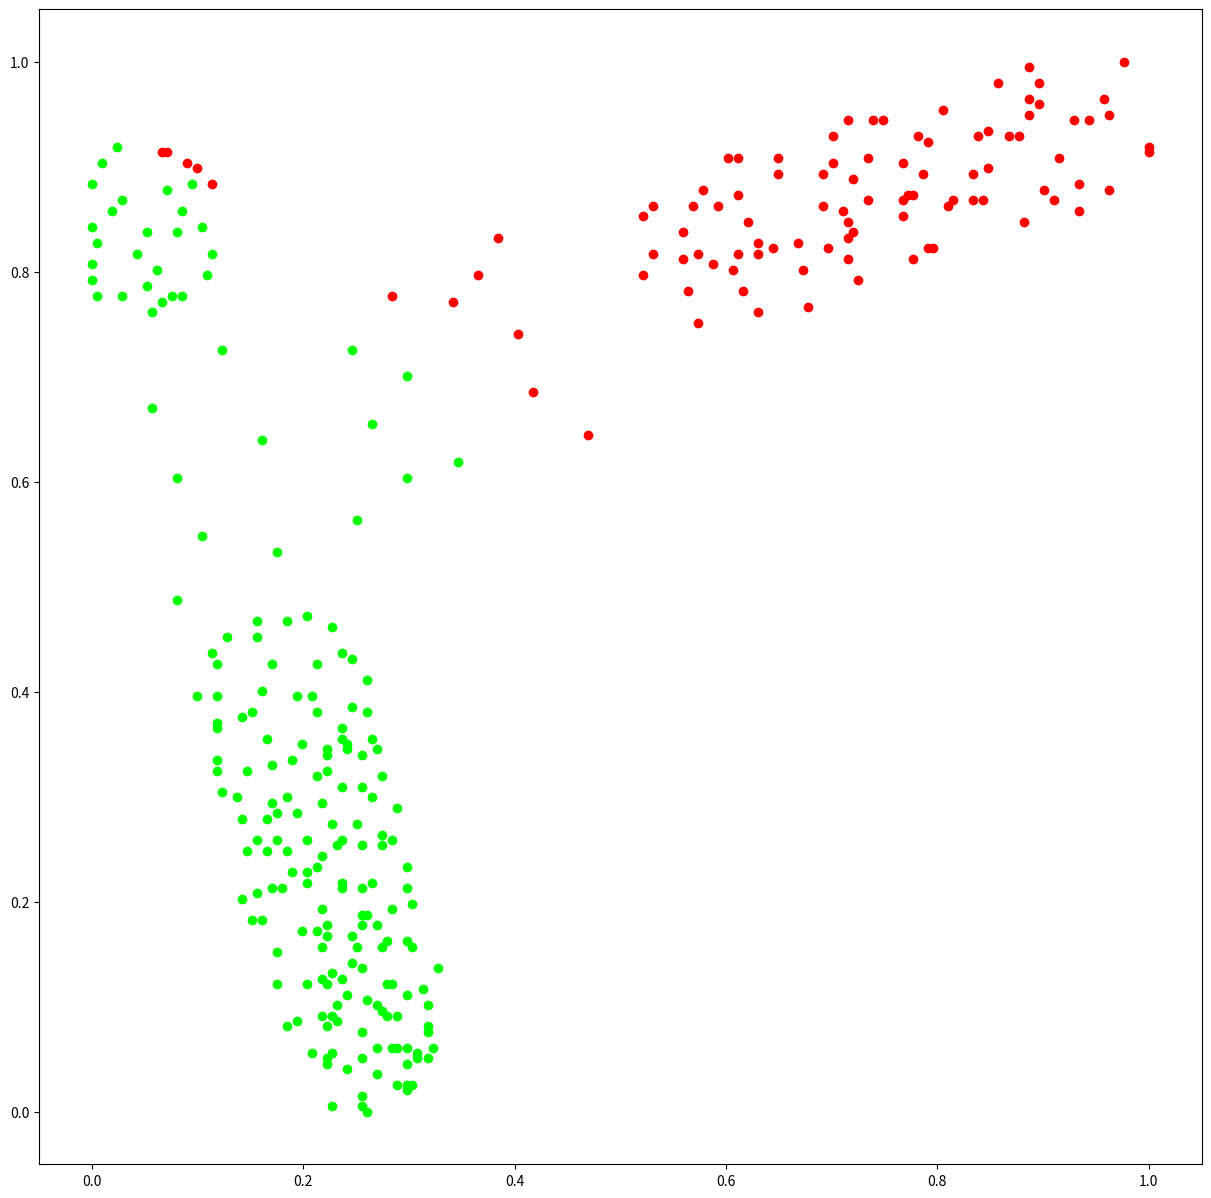

This chart was generated by the following Python code:
import matplotlib.pyplot as plt

plt.figure(figsize=(15,15))
plt.plot(0.113744,0.883249,'ro',color='#FF0000')

plt.plot(0.0995261,0.898477,'ro',color='#FF0000')

plt.plot(0.0900474,0.903553,'ro',color='#FF0000')

plt.plot(0.07109,0.913706,'ro',color='#FF0000')

plt.plot(0.0663507,0.913706,'ro',color='#FF0000')

plt.plot(0.341232,0.771574,'ro',color='#FF0000')

plt.plot(0.28436,0.77665,'ro',color='#FF0000')

plt.plot(0.417062,0.685279,'ro',color='#FF0000')

plt.plot(0.469194,0.64467,'ro',color='#FF0000')

plt.plot(0.402844,0.741117,'ro',color='#FF0000')

plt.plot(0.364929,0.796954,'ro',color='#FF0000')

plt.plot(0.383886,0.832487,'ro',color='#FF0000')

plt.plot(0.521327,0.796954,'ro',color='#FF0000')

plt.plot(0.57346,0.751269,'ro',color='#FF0000')

plt.plot(0.630332,0.761421,'ro',color='#FF0000')

plt.plot(0.677725,0.766497,'ro',color='#FF0000')

plt.plot(0.725118,0.791878,'ro',color='#FF0000')

plt.plot(0.777251,0.812183,'ro',color='#FF0000')

plt.plot(0.834123,0.86802,'ro',color='#FF0000')

plt.plot(0.78673,0.893401,'ro',color='#FF0000')

plt.plot(0.701422,0.903553,'ro',color='#FF0000')

plt.plot(0.649289,0.893401,'ro',color='#FF0000')

plt.plot(0.578199,0.878173,'ro',color='#FF0000')

plt.plot(0.521327,0.852792,'ro',color='#FF0000')

plt.plot(0.559242,0.837563,'ro',color='#FF0000')

plt.plot(0.620853,0.847716,'ro',color='#FF0000')

plt.plot(0.587678,0.807107,'ro',color='#FF0000')

plt.plot(0.611374,0.817259,'ro',color='#FF0000')

plt.plot(0.630332,0.827411,'ro',color='#FF0000')

plt.plot(0.668246,0.827411,'ro',color='#FF0000')

plt.plot(0.71564,0.847716,'ro',color='#FF0000')

plt.plot(0.791469,0.822335,'ro',color='#FF0000')

plt.plot(0.696682,0.822335,'ro',color='#FF0000')

plt.plot(0.71564,0.812183,'ro',color='#FF0000')

plt.plot(0.796209,0.822335,'ro',color='#FF0000')

plt.plot(0.881517,0.847716,'ro',color='#FF0000')

plt.plot(0.933649,0.857868,'ro',color='#FF0000')

plt.plot(0.962085,0.878173,'ro',color='#FF0000')

plt.plot(1,0.913706,'ro',color='#FF0000')

plt.plot(0.92891,0.944162,'ro',color='#FF0000')

plt.plot(0.848341,0.93401,'ro',color='#FF0000')

plt.plot(0.791469,0.923858,'ro',color='#FF0000')

plt.plot(0.767773,0.903553,'ro',color='#FF0000')

plt.plot(0.876777,0.928934,'ro',color='#FF0000')

plt.plot(0.914692,0.908629,'ro',color='#FF0000')

plt.plot(0.834123,0.893401,'ro',color='#FF0000')

plt.plot(0.767773,0.86802,'ro',color='#FF0000')

plt.plot(0.691943,0.862944,'ro',color='#FF0000')

plt.plot(0.611374,0.873096,'ro',color='#FF0000')

plt.plot(0.530806,0.862944,'ro',color='#FF0000')

plt.plot(0.530806,0.817259,'ro',color='#FF0000')

plt.plot(0.559242,0.812183,'ro',color='#FF0000')

plt.plot(0.606635,0.80203,'ro',color='#FF0000')

plt.plot(0.563981,0.781726,'ro',color='#FF0000')

plt.plot(0.616114,0.781726,'ro',color='#FF0000')

plt.plot(0.672986,0.80203,'ro',color='#FF0000')

plt.plot(0.7109,0.857868,'ro',color='#FF0000')

plt.plot(0.734597,0.86802,'ro',color='#FF0000')

plt.plot(0.772512,0.873096,'ro',color='#FF0000')

plt.plot(0.909953,0.86802,'ro',color='#FF0000')

plt.plot(0.962085,0.949239,'ro',color='#FF0000')

plt.plot(0.957346,0.964467,'ro',color='#FF0000')

plt.plot(0.976303,1,'ro',color='#FF0000')

plt.plot(0.895735,0.979695,'ro',color='#FF0000')

plt.plot(0.85782,0.979695,'ro',color='#FF0000')

plt.plot(0.805687,0.954315,'ro',color='#FF0000')

plt.plot(0.781991,0.928934,'ro',color='#FF0000')

plt.plot(0.720379,0.888325,'ro',color='#FF0000')

plt.plot(0.691943,0.893401,'ro',color='#FF0000')

plt.plot(0.71564,0.944162,'ro',color='#FF0000')

plt.plot(0.748815,0.944162,'ro',color='#FF0000')

plt.plot(0.739336,0.944162,'ro',color='#FF0000')

plt.plot(0.701422,0.928934,'ro',color='#FF0000')

plt.plot(0.611374,0.908629,'ro',color='#FF0000')

plt.plot(0.592417,0.862944,'ro',color='#FF0000')

plt.plot(0.64455,0.822335,'ro',color='#FF0000')

plt.plot(0.71564,0.832487,'ro',color='#FF0000')

plt.plot(0.777251,0.873096,'ro',color='#FF0000')

plt.plot(0.815166,0.86802,'ro',color='#FF0000')

plt.plot(0.843602,0.86802,'ro',color='#FF0000')

plt.plot(0.900474,0.878173,'ro',color='#FF0000')

plt.plot(0.933649,0.883249,'ro',color='#FF0000')

plt.plot(1,0.918782,'ro',color='#FF0000')

plt.plot(0.943128,0.944162,'ro',color='#FF0000')

plt.plot(0.886256,0.949239,'ro',color='#FF0000')

plt.plot(0.838863,0.928934,'ro',color='#FF0000')

plt.plot(0.734597,0.908629,'ro',color='#FF0000')

plt.plot(0.649289,0.908629,'ro',color='#FF0000')

plt.plot(0.601896,0.908629,'ro',color='#FF0000')

plt.plot(0.56872,0.862944,'ro',color='#FF0000')

plt.plot(0.57346,0.817259,'ro',color='#FF0000')

plt.plot(0.630332,0.817259,'ro',color='#FF0000')

plt.plot(0.720379,0.837563,'ro',color='#FF0000')

plt.plot(0.767773,0.852792,'ro',color='#FF0000')

plt.plot(0.810427,0.862944,'ro',color='#FF0000')

plt.plot(0.848341,0.898477,'ro',color='#FF0000')

plt.plot(0.867299,0.928934,'ro',color='#FF0000')

plt.plot(0.895735,0.959391,'ro',color='#FF0000')

plt.plot(0.886256,0.964467,'ro',color='#FF0000')

plt.plot(0.886256,0.994924,'ro',color='#FF0000')

plt.plot(0.0521327,0.837563,'ro',color='#00FF00')

plt.plot(0.0521327,0.786802,'ro',color='#00FF00')

plt.plot(0.056872,0.761421,'ro',color='#00FF00')

plt.plot(0.0853081,0.77665,'ro',color='#00FF00')

plt.plot(0.109005,0.796954,'ro',color='#00FF00')

plt.plot(0.113744,0.817259,'ro',color='#00FF00')

plt.plot(0.0947867,0.883249,'ro',color='#00FF00')

plt.plot(0.0853081,0.857868,'ro',color='#00FF00')

plt.plot(0.0805687,0.837563,'ro',color='#00FF00')

plt.plot(0.104265,0.84264,'ro',color='#00FF00')

plt.plot(0.0616114,0.80203,'ro',color='#00FF00')

plt.plot(0.042654,0.817259,'ro',color='#00FF00')

plt.plot(0.00473934,0.827411,'ro',color='#00FF00')

plt.plot(0.0189573,0.857868,'ro',color='#00FF00')

plt.plot(0.028436,0.86802,'ro',color='#00FF00')

plt.plot(0.07109,0.878173,'ro',color='#00FF00')

plt.plot(0.0236967,0.918782,'ro',color='#00FF00')

plt.plot(0.00947867,0.903553,'ro',color='#00FF00')

plt.plot(0,0.883249,'ro',color='#00FF00')

plt.plot(0,0.84264,'ro',color='#00FF00')

plt.plot(0,0.807107,'ro',color='#00FF00')

plt.plot(0,0.791878,'ro',color='#00FF00')

plt.plot(0.00473934,0.77665,'ro',color='#00FF00')

plt.plot(0.028436,0.77665,'ro',color='#00FF00')

plt.plot(0.0663507,0.771574,'ro',color='#00FF00')

plt.plot(0.0758294,0.77665,'ro',color='#00FF00')

plt.plot(0.123223,0.725888,'ro',color='#00FF00')

plt.plot(0.056872,0.670051,'ro',color='#00FF00')

plt.plot(0.161137,0.639594,'ro',color='#00FF00')

plt.plot(0.0805687,0.604061,'ro',color='#00FF00')

plt.plot(0.104265,0.548223,'ro',color='#00FF00')

plt.plot(0.175355,0.532995,'ro',color='#00FF00')

plt.plot(0.251185,0.563452,'ro',color='#00FF00')

plt.plot(0.0805687,0.48731,'ro',color='#00FF00')

plt.plot(0.156398,0.451777,'ro',color='#00FF00')

plt.plot(0.113744,0.436548,'ro',color='#00FF00')

plt.plot(0.118483,0.395939,'ro',color='#00FF00')

plt.plot(0.165877,0.35533,'ro',color='#00FF00')

plt.plot(0.199052,0.350254,'ro',color='#00FF00')

plt.plot(0.170616,0.426396,'ro',color='#00FF00')

plt.plot(0.236967,0.436548,'ro',color='#00FF00')

plt.plot(0.227488,0.461929,'ro',color='#00FF00')

plt.plot(0.203791,0.472081,'ro',color='#00FF00')

plt.plot(0.21327,0.426396,'ro',color='#00FF00')

plt.plot(0.208531,0.395939,'ro',color='#00FF00')

plt.plot(0.161137,0.401015,'ro',color='#00FF00')

plt.plot(0.151659,0.380711,'ro',color='#00FF00')

plt.plot(0.189573,0.335025,'ro',color='#00FF00')

plt.plot(0.194313,0.284264,'ro',color='#00FF00')

plt.plot(0.222749,0.324873,'ro',color='#00FF00')

plt.plot(0.222749,0.340102,'ro',color='#00FF00')

plt.plot(0.241706,0.350254,'ro',color='#00FF00')

plt.plot(0.236967,0.365482,'ro',color='#00FF00')

plt.plot(0.21327,0.380711,'ro',color='#00FF00')

plt.plot(0.194313,0.395939,'ro',color='#00FF00')

plt.plot(0.14218,0.375635,'ro',color='#00FF00')

plt.plot(0.118483,0.370558,'ro',color='#00FF00')

plt.plot(0.118483,0.324873,'ro',color='#00FF00')

plt.plot(0.146919,0.324873,'ro',color='#00FF00')

plt.plot(0.170616,0.329949,'ro',color='#00FF00')

plt.plot(0.222749,0.345178,'ro',color='#00FF00')

plt.plot(0.241706,0.345178,'ro',color='#00FF00')

plt.plot(0.246445,0.385787,'ro',color='#00FF00')

plt.plot(0.260664,0.411168,'ro',color='#00FF00')

plt.plot(0.246445,0.431472,'ro',color='#00FF00')

plt.plot(0.184834,0.467005,'ro',color='#00FF00')

plt.plot(0.156398,0.467005,'ro',color='#00FF00')

plt.plot(0.127962,0.451777,'ro',color='#00FF00')

plt.plot(0.118483,0.426396,'ro',color='#00FF00')

plt.plot(0.0995261,0.395939,'ro',color='#00FF00')

plt.plot(0.118483,0.365482,'ro',color='#00FF00')

plt.plot(0.118483,0.335025,'ro',color='#00FF00')

plt.plot(0.123223,0.304569,'ro',color='#00FF00')

plt.plot(0.137441,0.299492,'ro',color='#00FF00')

plt.plot(0.170616,0.294416,'ro',color='#00FF00')

plt.plot(0.21327,0.319797,'ro',color='#00FF00')

plt.plot(0.236967,0.35533,'ro',color='#00FF00')

plt.plot(0.265403,0.35533,'ro',color='#00FF00')

plt.plot(0.260664,0.380711,'ro',color='#00FF00')

plt.plot(0.255924,0.340102,'ro',color='#00FF00')

plt.plot(0.236967,0.309645,'ro',color='#00FF00')

plt.plot(0.218009,0.294416,'ro',color='#00FF00')

plt.plot(0.227488,0.274112,'ro',color='#00FF00')

plt.plot(0.265403,0.299492,'ro',color='#00FF00')

plt.plot(0.251185,0.274112,'ro',color='#00FF00')

plt.plot(0.236967,0.258883,'ro',color='#00FF00')

plt.plot(0.203791,0.258883,'ro',color='#00FF00')

plt.plot(0.184834,0.248731,'ro',color='#00FF00')

plt.plot(0.189573,0.228426,'ro',color='#00FF00')

plt.plot(0.203791,0.218274,'ro',color='#00FF00')

plt.plot(0.236967,0.218274,'ro',color='#00FF00')

plt.plot(0.255924,0.213198,'ro',color='#00FF00')

plt.plot(0.232227,0.253807,'ro',color='#00FF00')

plt.plot(0.255924,0.253807,'ro',color='#00FF00')

plt.plot(0.274882,0.253807,'ro',color='#00FF00')

plt.plot(0.246445,0.725888,'ro',color='#00FF00')

plt.plot(0.298578,0.700508,'ro',color='#00FF00')

plt.plot(0.265403,0.654822,'ro',color='#00FF00')

plt.plot(0.298578,0.604061,'ro',color='#00FF00')

plt.plot(0.345972,0.619289,'ro',color='#00FF00')

plt.plot(0.175355,0.284264,'ro',color='#00FF00')

plt.plot(0.14218,0.279188,'ro',color='#00FF00')

plt.plot(0.156398,0.258883,'ro',color='#00FF00')

plt.plot(0.175355,0.258883,'ro',color='#00FF00')

plt.plot(0.165877,0.248731,'ro',color='#00FF00')

plt.plot(0.170616,0.213198,'ro',color='#00FF00')

plt.plot(0.180095,0.213198,'ro',color='#00FF00')

plt.plot(0.203791,0.228426,'ro',color='#00FF00')

plt.plot(0.21327,0.233503,'ro',color='#00FF00')

plt.plot(0.255924,0.187817,'ro',color='#00FF00')

plt.plot(0.270142,0.177665,'ro',color='#00FF00')

plt.plot(0.218009,0.192893,'ro',color='#00FF00')

plt.plot(0.199052,0.172589,'ro',color='#00FF00')

plt.plot(0.218009,0.15736,'ro',color='#00FF00')

plt.plot(0.255924,0.177665,'ro',color='#00FF00')

plt.plot(0.298578,0.213198,'ro',color='#00FF00')

plt.plot(0.298578,0.233503,'ro',color='#00FF00')

plt.plot(0.28436,0.258883,'ro',color='#00FF00')

plt.plot(0.2891,0.28934,'ro',color='#00FF00')

plt.plot(0.274882,0.319797,'ro',color='#00FF00')

plt.plot(0.270142,0.345178,'ro',color='#00FF00')

plt.plot(0.255924,0.309645,'ro',color='#00FF00')

plt.plot(0.274882,0.263959,'ro',color='#00FF00')

plt.plot(0.260664,0.187817,'ro',color='#00FF00')

plt.plot(0.298578,0.162437,'ro',color='#00FF00')

plt.plot(0.274882,0.15736,'ro',color='#00FF00')

plt.plot(0.227488,0.13198,'ro',color='#00FF00')

plt.plot(0.227488,0.0913706,'ro',color='#00FF00')

plt.plot(0.279621,0.0913706,'ro',color='#00FF00')

plt.plot(0.279621,0.121827,'ro',color='#00FF00')

plt.plot(0.255924,0.137056,'ro',color='#00FF00')

plt.plot(0.279621,0.162437,'ro',color='#00FF00')

plt.plot(0.236967,0.213198,'ro',color='#00FF00')

plt.plot(0.246445,0.167513,'ro',color='#00FF00')

plt.plot(0.28436,0.192893,'ro',color='#00FF00')

plt.plot(0.265403,0.218274,'ro',color='#00FF00')

plt.plot(0.21327,0.172589,'ro',color='#00FF00')

plt.plot(0.246445,0.142132,'ro',color='#00FF00')

plt.plot(0.203791,0.121827,'ro',color='#00FF00')

plt.plot(0.232227,0.101523,'ro',color='#00FF00')

plt.plot(0.270142,0.101523,'ro',color='#00FF00')

plt.plot(0.312796,0.116751,'ro',color='#00FF00')

plt.plot(0.327014,0.137056,'ro',color='#00FF00')

plt.plot(0.303318,0.15736,'ro',color='#00FF00')

plt.plot(0.303318,0.19797,'ro',color='#00FF00')

plt.plot(0.251185,0.15736,'ro',color='#00FF00')

plt.plot(0.236967,0.126904,'ro',color='#00FF00')

plt.plot(0.274882,0.0964467,'ro',color='#00FF00')

plt.plot(0.298578,0.111675,'ro',color='#00FF00')

plt.plot(0.241706,0.111675,'ro',color='#00FF00')

plt.plot(0.218009,0.126904,'ro',color='#00FF00')

plt.plot(0.175355,0.152284,'ro',color='#00FF00')

plt.plot(0.151659,0.182741,'ro',color='#00FF00')

plt.plot(0.156398,0.208122,'ro',color='#00FF00')

plt.plot(0.146919,0.248731,'ro',color='#00FF00')

plt.plot(0.165877,0.279188,'ro',color='#00FF00')

plt.plot(0.184834,0.299492,'ro',color='#00FF00')

plt.plot(0.218009,0.243655,'ro',color='#00FF00')

plt.plot(0.222749,0.167513,'ro',color='#00FF00')

plt.plot(0.222749,0.121827,'ro',color='#00FF00')

plt.plot(0.255924,0.0761421,'ro',color='#00FF00')

plt.plot(0.255924,0.0507614,'ro',color='#00FF00')

plt.plot(0.255924,0.0152284,'ro',color='#00FF00')

plt.plot(0.255924,0.00507614,'ro',color='#00FF00')

plt.plot(0.298578,0.0253807,'ro',color='#00FF00')

plt.plot(0.322275,0.0609137,'ro',color='#00FF00')

plt.plot(0.2891,0.0913706,'ro',color='#00FF00')

plt.plot(0.28436,0.0609137,'ro',color='#00FF00')

plt.plot(0.227488,0.0558376,'ro',color='#00FF00')

plt.plot(0.208531,0.0558376,'ro',color='#00FF00')

plt.plot(0.184834,0.0812183,'ro',color='#00FF00')

plt.plot(0.175355,0.121827,'ro',color='#00FF00')

plt.plot(0.161137,0.182741,'ro',color='#00FF00')

plt.plot(0.14218,0.203046,'ro',color='#00FF00')

plt.plot(0.222749,0.177665,'ro',color='#00FF00')

plt.plot(0.222749,0.0812183,'ro',color='#00FF00')

plt.plot(0.227488,0.00507614,'ro',color='#00FF00')

plt.plot(0.260664,0,'ro',color='#00FF00')

plt.plot(0.298578,0.0203046,'ro',color='#00FF00')

plt.plot(0.317536,0.0507614,'ro',color='#00FF00')

plt.plot(0.2891,0.0609137,'ro',color='#00FF00')

plt.plot(0.270142,0.035533,'ro',color='#00FF00')

plt.plot(0.222749,0.0507614,'ro',color='#00FF00')

plt.plot(0.194313,0.0862944,'ro',color='#00FF00')

plt.plot(0.232227,0.0862944,'ro',color='#00FF00')

plt.plot(0.270142,0.0609137,'ro',color='#00FF00')

plt.plot(0.298578,0.0456853,'ro',color='#00FF00')

plt.plot(0.317536,0.0812183,'ro',color='#00FF00')

plt.plot(0.317536,0.101523,'ro',color='#00FF00')

plt.plot(0.28436,0.121827,'ro',color='#00FF00')

plt.plot(0.298578,0.0609137,'ro',color='#00FF00')

plt.plot(0.2891,0.0253807,'ro',color='#00FF00')

plt.plot(0.241706,0.0406091,'ro',color='#00FF00')

plt.plot(0.222749,0.0456853,'ro',color='#00FF00')

plt.plot(0.218009,0.0913706,'ro',color='#00FF00')

plt.plot(0.260664,0.106599,'ro',color='#00FF00')

plt.plot(0.317536,0.0761421,'ro',color='#00FF00')

plt.plot(0.308057,0.0558376,'ro',color='#00FF00')

plt.plot(0.308057,0.0507614,'ro',color='#00FF00')

plt.plot(0.303318,0.0253807,'ro',color='#00FF00')

plt.show()
